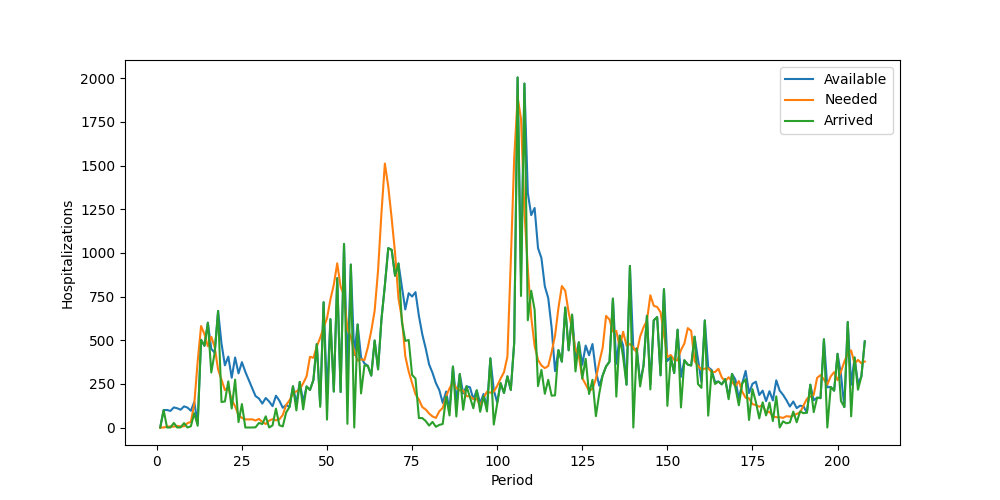

Values plotted in this chart, from the file beside it:
Period, Inventory, Arrived, Available, Needed, Succeeded, Failed, Lost
1, 0, 0, 0, 0, 0, 0, 0
2, 0, 100, 100, 0, 0, 0, 0
3, 100, 0, 100, 5, 5, 0, 0
4, 95, 0, 95, 6, 6, 0, 0
5, 89, 26, 115, 5, 5, 0, 0
6, 110, 0, 110, 9, 9, 0, 0
7, 101, 1, 102, 6, 6, 0, 0
8, 96, 25, 121, 7, 7, 0, 0
9, 114, 0, 114, 25, 25, 0, 0
10, 89, 7, 96, 32, 32, 0, 0
11, 64, 82, 146, 134, 134, 0, 0
12, 12, 10, 22, 377, 22, 355, 0
13, 0, 502, 502, 581, 502, 79, 0
14, 0, 468, 468, 534, 468, 66, 0
15, 0, 600, 600, 465, 465, 0, 0
16, 135, 315, 450, 519, 450, 69, 0
17, 0, 428, 428, 461, 428, 33, 0
18, 0, 667, 667, 332, 332, 0, 0
19, 335, 146, 481, 274, 274, 0, 0
20, 207, 149, 356, 214, 214, 0, 0
21, 142, 264, 406, 230, 230, 0, 0
22, 176, 109, 285, 158, 158, 0, 0
23, 127, 274, 401, 122, 122, 0, 0
24, 279, 31, 310, 70, 70, 0, 0
25, 240, 134, 374, 55, 55, 0, 0
26, 319, 0, 319, 47, 47, 0, 0
27, 272, 0, 272, 46, 46, 0, 0
28, 226, 0, 226, 47, 47, 0, 0
29, 179, 1, 180, 40, 40, 0, 0
30, 140, 26, 166, 49, 49, 0, 0
31, 117, 20, 137, 32, 32, 0, 0
32, 105, 64, 169, 20, 20, 0, 0
33, 149, 0, 149, 39, 39, 0, 0
34, 110, 12, 122, 48, 48, 0, 0
35, 74, 108, 182, 41, 41, 0, 0
36, 141, 13, 154, 47, 47, 0, 0
37, 107, 6, 113, 71, 71, 0, 0
38, 42, 86, 128, 129, 128, 1, 0
39, 0, 118, 118, 156, 118, 38, 0
40, 0, 236, 236, 196, 196, 0, 0
41, 40, 98, 138, 207, 138, 69, 0
42, 0, 261, 261, 218, 218, 0, 0
43, 43, 104, 147, 253, 147, 106, 0
44, 0, 235, 235, 293, 235, 58, 0
45, 0, 215, 215, 405, 215, 190, 0
46, 0, 272, 272, 399, 272, 127, 0
47, 0, 478, 478, 464, 464, 0, 0
48, 14, 118, 132, 514, 132, 382, 0
49, 0, 717, 717, 572, 572, 0, 0
50, 145, 45, 190, 625, 190, 435, 0
51, 0, 620, 620, 733, 620, 113, 0
52, 0, 206, 206, 818, 206, 612, 0
53, 0, 855, 855, 940, 855, 85, 0
54, 0, 203, 203, 806, 203, 603, 0
55, 0, 1051, 1051, 757, 757, 0, 0
56, 294, 21, 315, 565, 315, 250, 0
57, 0, 933, 933, 518, 518, 0, 0
58, 415, 0, 415, 434, 415, 19, 0
59, 0, 590, 590, 383, 383, 0, 0
60, 207, 195, 402, 391, 391, 0, 0
... 148 more rows
